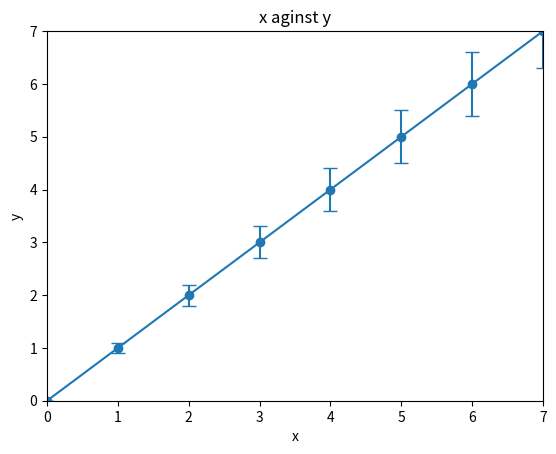

This figure's Python source:
import numpy as np
import matplotlib.pyplot as plt


xlist = [0,1,2,3,4,5,6,7]
ylist = [0,1,2,3,4,5,6,7]
errlist = [0,0.1,0.2,0.3,0.4,0.5,0.6,0.7]

plt.errorbar(xlist, ylist, yerr=errlist, linestyle='-', fmt='o', capsize=5, label='Data with Error Bars')
plt.xlim([0, 7]) 
plt.ylim([0, 7])
plt.xlabel('x')
plt.ylabel('y')
plt.title('x aginst y')

plt.savefig('xagiansty.jpg')
plt.savefig('xagiansty.png')